Dataset: Classifier (GitHub, Meisdy/abb-vision-quality-inspection). Classes: blue correct, correct yellow, mix, red correct, yellow correct.

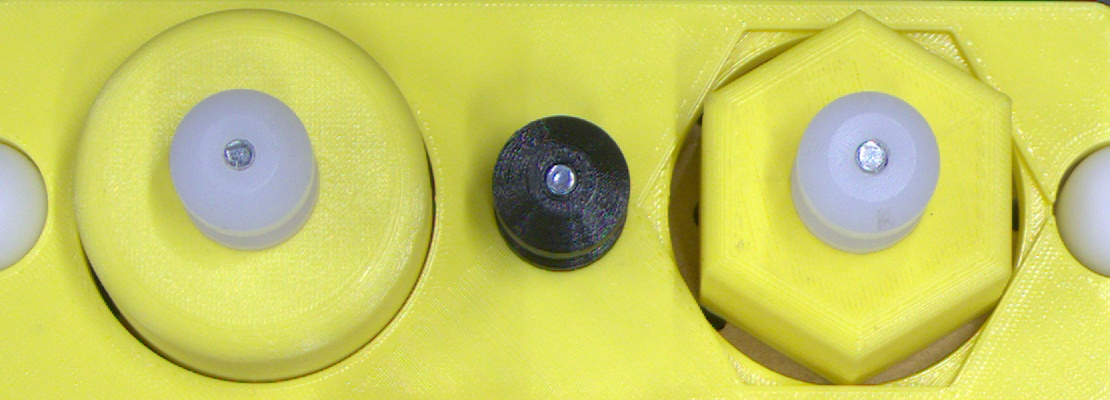
Label: yellow correct

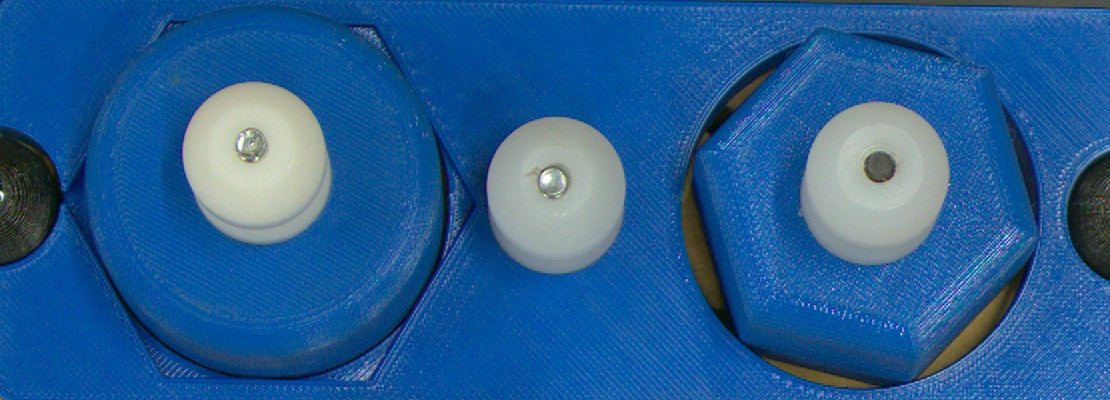
Label: mix

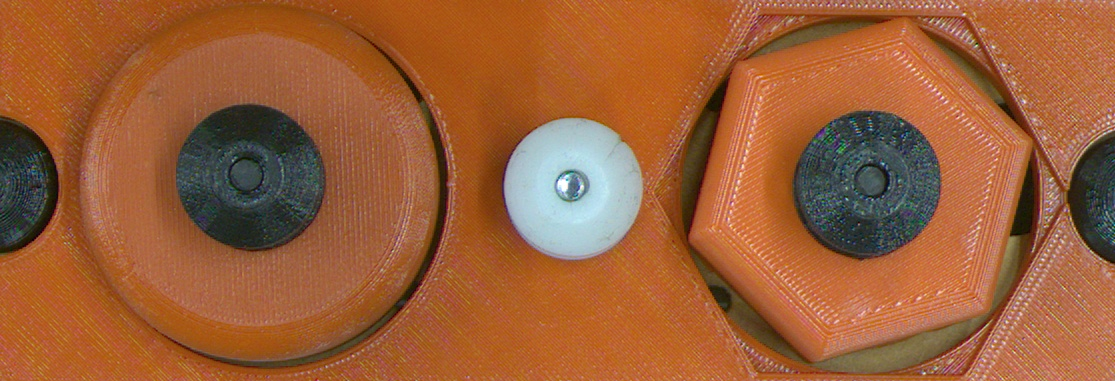
Label: red correct

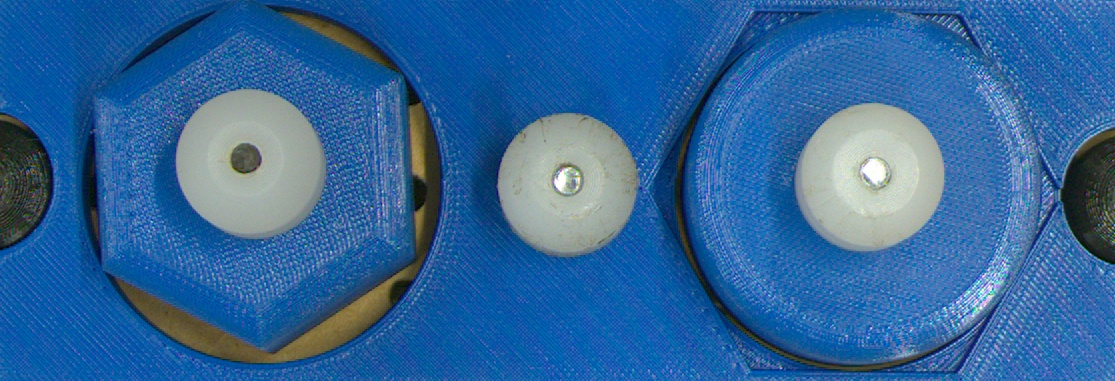
Label: mix

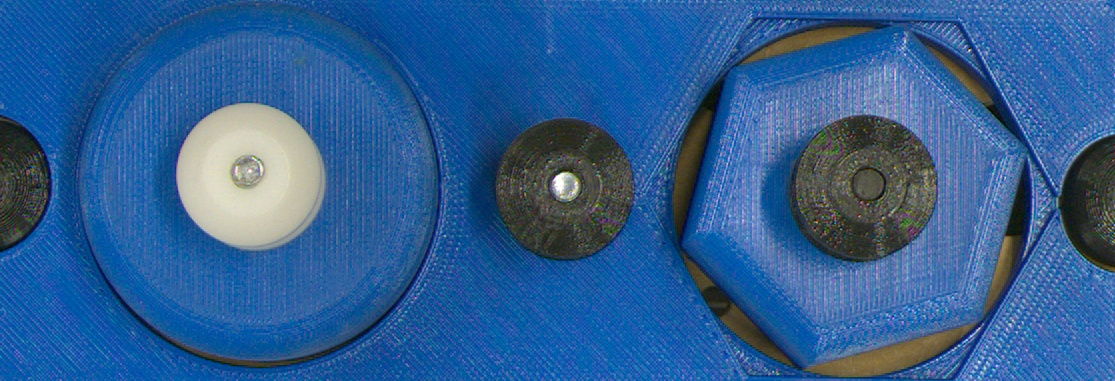
Label: blue correct

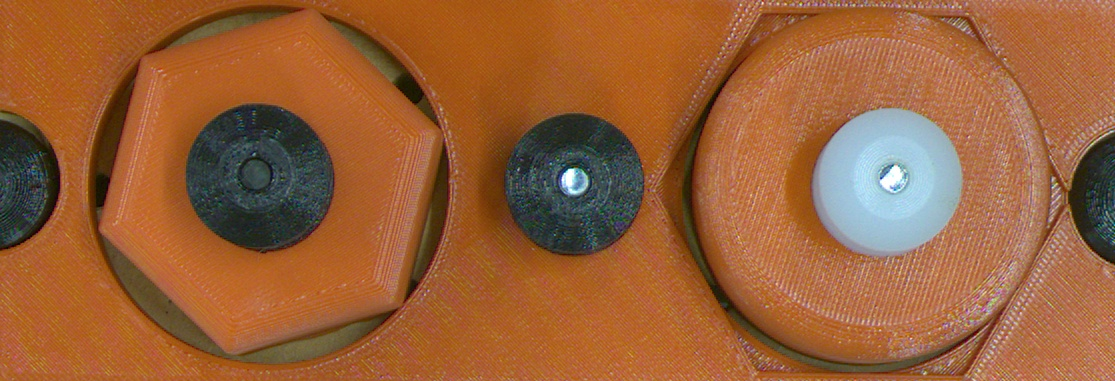
Label: mix
